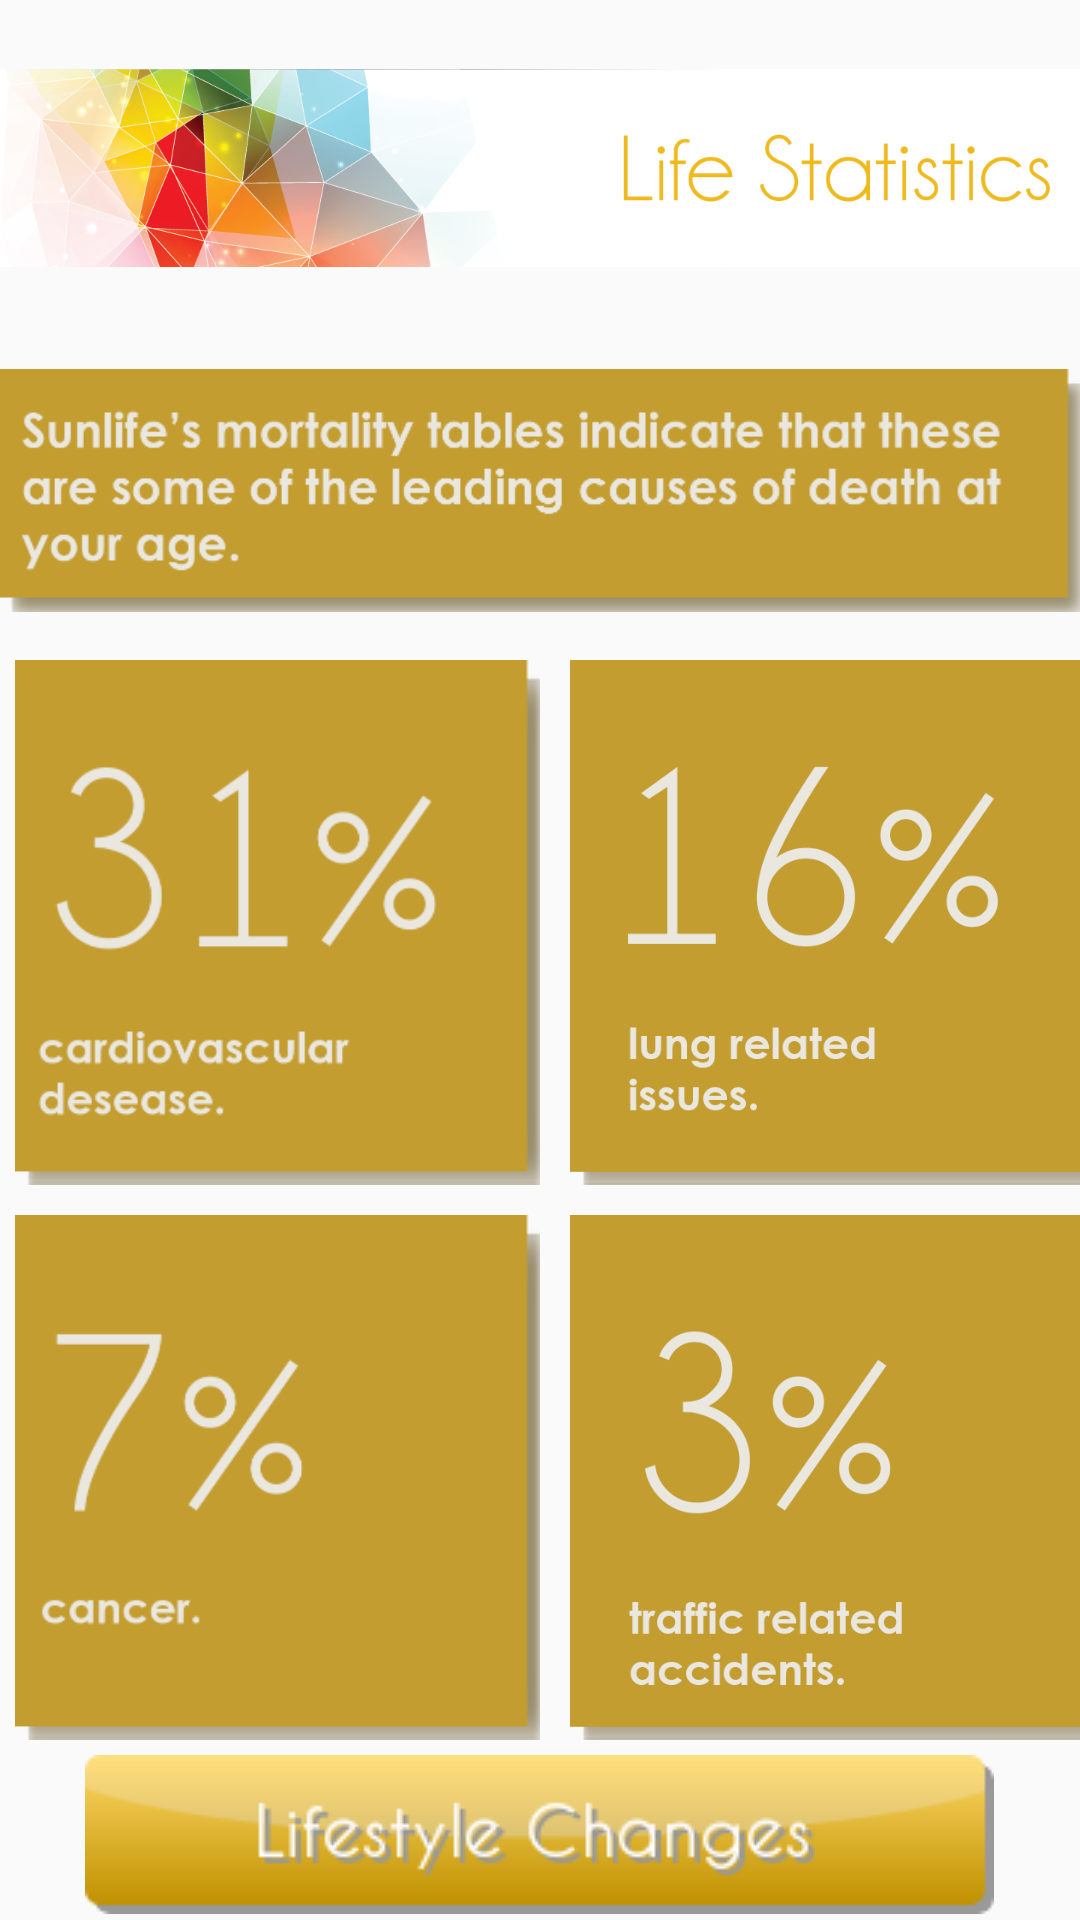

Write the Android layout XML for this screen, with the resource values it uses.
<!-- AndroidManifest.xml: application theme AppTheme -->
<!-- res/layout/life_stats.xml -->
<?xml version="1.0" encoding="utf-8"?>
<LinearLayout xmlns:android="http://schemas.android.com/apk/res/android"
    xmlns:app="http://schemas.android.com/apk/res-auto"
    android:layout_width="match_parent"
    android:layout_height="match_parent"
    android:foregroundGravity="center_horizontal"
    android:gravity="center_horizontal"
    android:orientation="vertical">

    <LinearLayout
        android:layout_width="match_parent"
        android:layout_height="wrap_content"
        android:layout_gravity="top"
        android:foregroundGravity="top"
        android:gravity="top"
        android:orientation="horizontal">

        <ImageView
            android:id="@+id/imageView3"
            android:layout_width="match_parent"
            android:layout_height="112dp"
            app:srcCompat="@drawable/headerlifestats" />

    </LinearLayout>

    <LinearLayout
        android:layout_width="match_parent"
        android:layout_height="103dp"
        android:orientation="horizontal">

        <ImageView
            android:id="@+id/imageView5"
            android:layout_width="wrap_content"
            android:layout_height="wrap_content"
            android:layout_weight="1"
            app:srcCompat="@drawable/group1" />
    </LinearLayout>

    <LinearLayout
        android:layout_width="match_parent"
        android:layout_height="185dp"
        android:layout_gravity="center_horizontal|center"
        android:foregroundGravity="center_horizontal|center"
        android:gravity="center_horizontal|center"
        android:orientation="horizontal"
        android:weightSum="1">

        <ImageView
            android:id="@+id/imageView6"
            android:layout_width="185dp"
            android:layout_height="match_parent"
            android:paddingLeft="10dp"
            app:srcCompat="@drawable/group2" />

        <ImageView
            android:id="@+id/imageView7"
            android:layout_width="185dp"
            android:layout_height="match_parent"
            android:layout_gravity="right"
            android:foregroundGravity="right"
            android:paddingLeft="10dp"
            app:srcCompat="@drawable/group3" />

    </LinearLayout>

    <LinearLayout
        android:layout_width="match_parent"
        android:layout_height="185dp"
        android:layout_gravity="center_horizontal|center"
        android:foregroundGravity="center_horizontal|center"
        android:gravity="center_horizontal|center"
        android:orientation="horizontal"
        android:weightSum="1">

        <ImageView
            android:id="@+id/imageView8"
            android:layout_width="185dp"
            android:layout_height="match_parent"
            android:paddingLeft="10dp"
            app:srcCompat="@drawable/group4" />

        <ImageView
            android:id="@+id/imageView9"
            android:layout_width="185dp"
            android:layout_height="match_parent"
            android:layout_gravity="right"
            android:foregroundGravity="right"
            android:paddingLeft="10dp"
            app:srcCompat="@drawable/group5" />

    </LinearLayout>

    <LinearLayout
        android:layout_width="match_parent"
        android:layout_height="wrap_content"
        android:gravity="center"
        android:orientation="vertical">

        <Button
            android:id="@+id/stylebut"
            android:layout_width="wrap_content"
            android:layout_height="wrap_content"
            android:background="@drawable/buttonlifestylechanges"
            android:gravity="center" />
    </LinearLayout>

</LinearLayout>
<!-- resources referenced by this layout -->
<resources>
  <!-- drawable buttonlifestylechanges: png bitmap (drawable, 6279 bytes) -->
  <!-- drawable group1: png bitmap (drawable, 28506 bytes) -->
  <!-- drawable group2: png bitmap (drawable, 19586 bytes) -->
  <!-- drawable group3: png bitmap (drawable, 25990 bytes) -->
  <!-- drawable group4: png bitmap (drawable, 12949 bytes) -->
  <!-- drawable group5: png bitmap (drawable, 26387 bytes) -->
  <!-- drawable headerlifestats: png bitmap (drawable, 138654 bytes) -->
  <style name="AppTheme" parent="Theme.AppCompat.Light.DarkActionBar">
          
          <item name="colorPrimary">@color/colorPrimary</item>
          <item name="colorPrimaryDark">@color/colorPrimaryDark</item>
          <item name="colorAccent">@color/colorAccent</item>
      </style>
  <!-- not gathered from this repository: default colours our renderer supplied (Android Studio template values) -->
  <color name="colorPrimary">#FF6200EE</color>
  <color name="colorPrimaryDark">#FF3700B3</color>
  <color name="colorAccent">#FF03DAC5</color>
</resources>
